Run: headless pygame with SDL's dummy video driver; simulated clock (each Clock.tick advances the game by its frame time, no real sleeping); random seed 0; keys injected as events and as key.get_pressed() state; no mouse input; restart key R tapped at the start of phases 3 and 4.
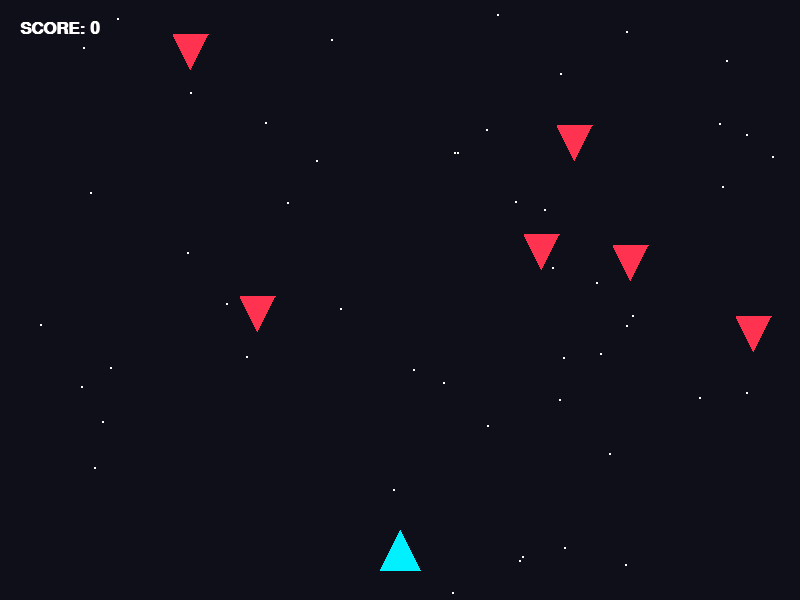
Frame 1 of 4 · flips 1–60 · no input
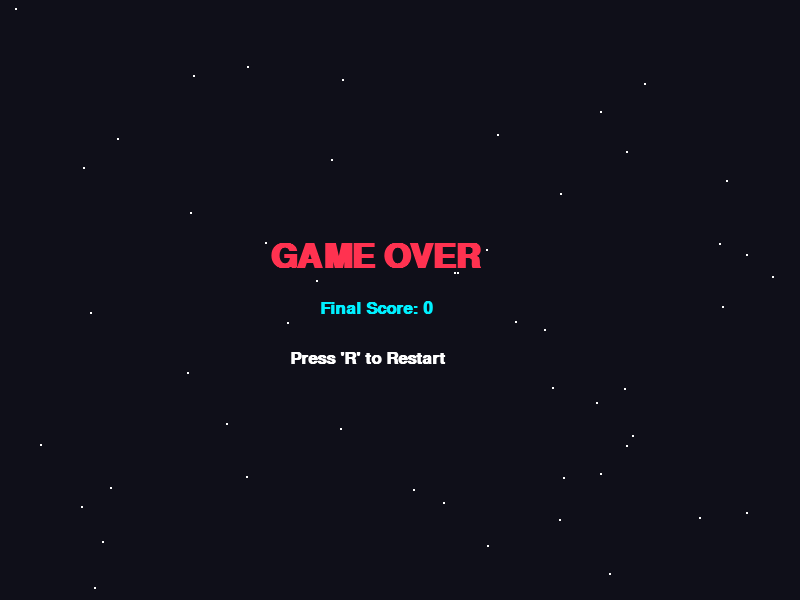
Frame 2 of 4 · flips 61–180 · tapped SPACE, RETURN · held RIGHT (→), D
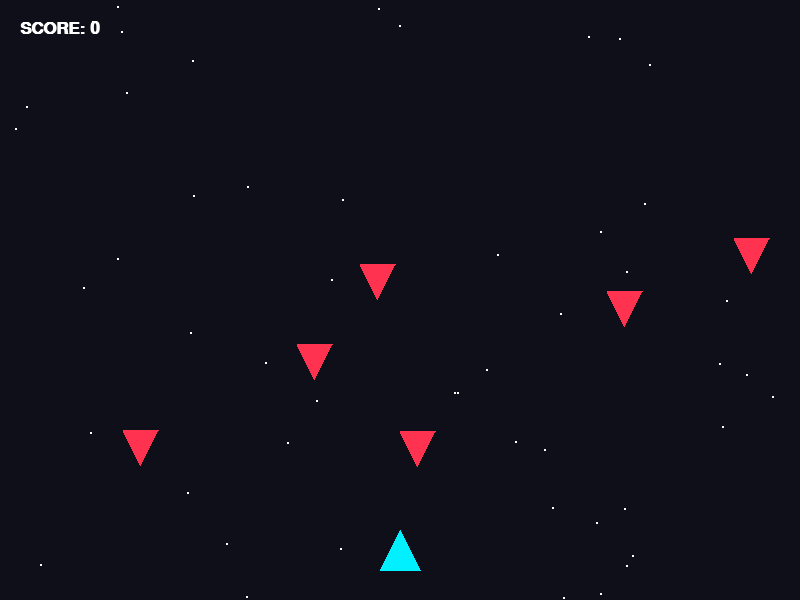
Frame 3 of 4 · flips 181–300 · tapped R · held DOWN (↓), S
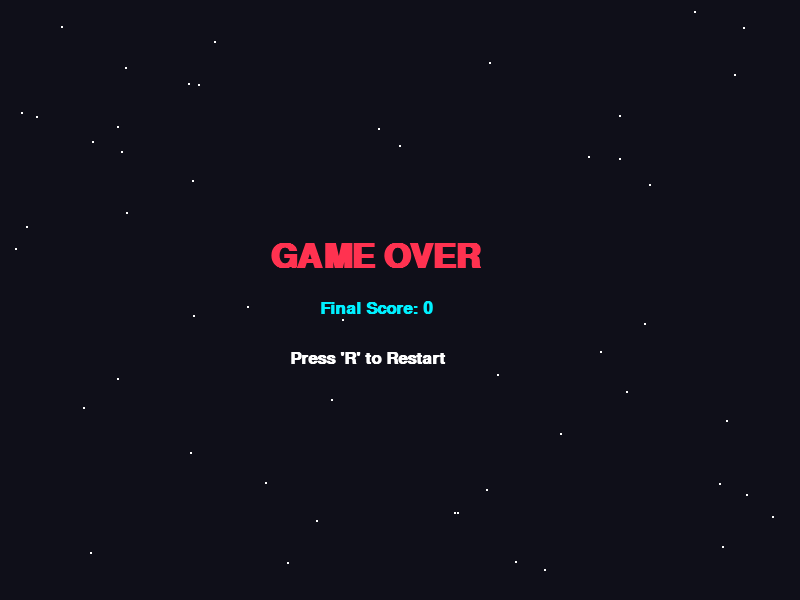
Frame 4 of 4 · flips 301–420 · tapped R · held LEFT (←), A, UP (↑), W

The pygame program that drew these frames:

import pygame
import random

pygame.init()
pygame.font.init()

WIDTH, HEIGHT = 800, 600
screen = pygame.display.set_mode((WIDTH, HEIGHT))
pygame.display.set_caption("Space Shooter - Professional OOP Edition")
clock = pygame.time.Clock()

BLACK = (15, 15, 25)
WHITE = (255, 255, 255)
CYAN = (0, 240, 255)
RED = (255, 50, 80)
YELLOW = (255, 220, 0)

font = pygame.font.SysFont("arial", 26, bold=True)
big_font = pygame.font.SysFont("arial", 50, bold=True)

stars = [[random.randint(0, WIDTH), random.randint(0, HEIGHT)] for _ in range(50)]


class Bullet:
    def __init__(self, x, y):
        self.x = x
        self.y = y
        self.width = 4
        self.height = 15
        self.speed = 10

    def update(self):
        self.y -= self.speed

    def draw(self, surface):
        pygame.draw.rect(surface, YELLOW, (self.x, self.y, self.width, self.height))

    def get_rect(self):
        return pygame.Rect(self.x, self.y, self.width, self.height)


class Player:
    def __init__(self, x, y):
        self.x = x
        self.y = y
        self.width = 40
        self.height = 40
        self.speed = 8
        self.bullets = []
        self.cooldown = 0

    def move(self, keys):
        if keys[pygame.K_LEFT] and self.x > 0:
            self.x -= self.speed
        if keys[pygame.K_RIGHT] and self.x < WIDTH - self.width:
            self.x += self.speed

    def shoot(self):
        if self.cooldown == 0:
            new_bullet = Bullet(self.x + self.width // 2 - 2, self.y)
            self.bullets.append(new_bullet)
            self.cooldown = 10

    def update_bullets(self):
        if self.cooldown > 0:
            self.cooldown -= 1

        for bullet in self.bullets[:]:
            bullet.update()
            if bullet.y < 0:
                self.bullets.remove(bullet)

    def draw(self, surface):
        points = [
            (self.x + self.width // 2, self.y),
            (self.x, self.y + self.height),
            (self.x + self.width, self.y + self.height)
        ]
        pygame.draw.polygon(surface, CYAN, points)

        for bullet in self.bullets:
            bullet.draw(surface)

    def get_rect(self):
        return pygame.Rect(self.x, self.y, self.width, self.height)


class Enemy:
    def __init__(self):
        self.reset()

    def reset(self):
        self.x = random.randint(20, WIDTH - 60)
        self.y = random.randint(-150, -40)
        self.width = 35
        self.height = 35
        self.speed = random.randint(3, 6)

    def update(self):
        self.y += self.speed

    def draw(self, surface):
        points = [
            (self.x, self.y),
            (self.x + self.width, self.y),
            (self.x + self.width // 2, self.y + self.height)
        ]
        pygame.draw.polygon(surface, RED, points)

    def get_rect(self):
        return pygame.Rect(self.x, self.y, self.width, self.height)


player = Player(WIDTH // 2 - 20, HEIGHT - 70)
enemies = [Enemy() for _ in range(6)]
score = 0
game_over = False

running = True
while running:
    clock.tick(60)

    for event in pygame.event.get():
        if event.type == pygame.QUIT:
            running = False
        if event.type == pygame.KEYDOWN:
            if event.key == pygame.K_r and game_over:
                player = Player(WIDTH // 2 - 20, HEIGHT - 70)
                enemies = [Enemy() for _ in range(6)]
                score = 0
                game_over = False

    if not game_over:
        keys = pygame.key.get_pressed()
        player.move(keys)

        if keys[pygame.K_SPACE]:
            player.shoot()

        player.update_bullets()

        for enemy in enemies:
            enemy.update()

            enemy_box = enemy.get_rect()
            for bullet in player.bullets[:]:
                if enemy_box.colliderect(bullet.get_rect()):
                    player.bullets.remove(bullet)
                    enemy.reset()
                    score += 10
                    break

            if enemy_box.colliderect(player.get_rect()):
                game_over = True

            if enemy.y > HEIGHT:
                enemy.reset()

    screen.fill(BLACK)

    for star in stars:
        star[1] += 1
        if star[1] > HEIGHT:
            star[1] = 0
            star[0] = random.randint(0, WIDTH)
        pygame.draw.circle(screen, WHITE, star, 1)

    if not game_over:
        player.draw(screen)
        for enemy in enemies:
            enemy.draw(screen)

        score_surface = font.render(f"SCORE: {score}", True, WHITE)
        screen.blit(score_surface, (20, 20))
    else:
        msg1 = big_font.render("GAME OVER", True, RED)
        msg2 = font.render(f"Final Score: {score}", True, CYAN)
        msg3 = font.render("Press 'R' to Restart", True, WHITE)

        screen.blit(msg1, (WIDTH // 2 - 130, HEIGHT // 2 - 60))
        screen.blit(msg2, (WIDTH // 2 - 80, HEIGHT // 2))
        screen.blit(msg3, (WIDTH // 2 - 110, HEIGHT // 2 + 50))

    pygame.display.flip()

pygame.quit()
